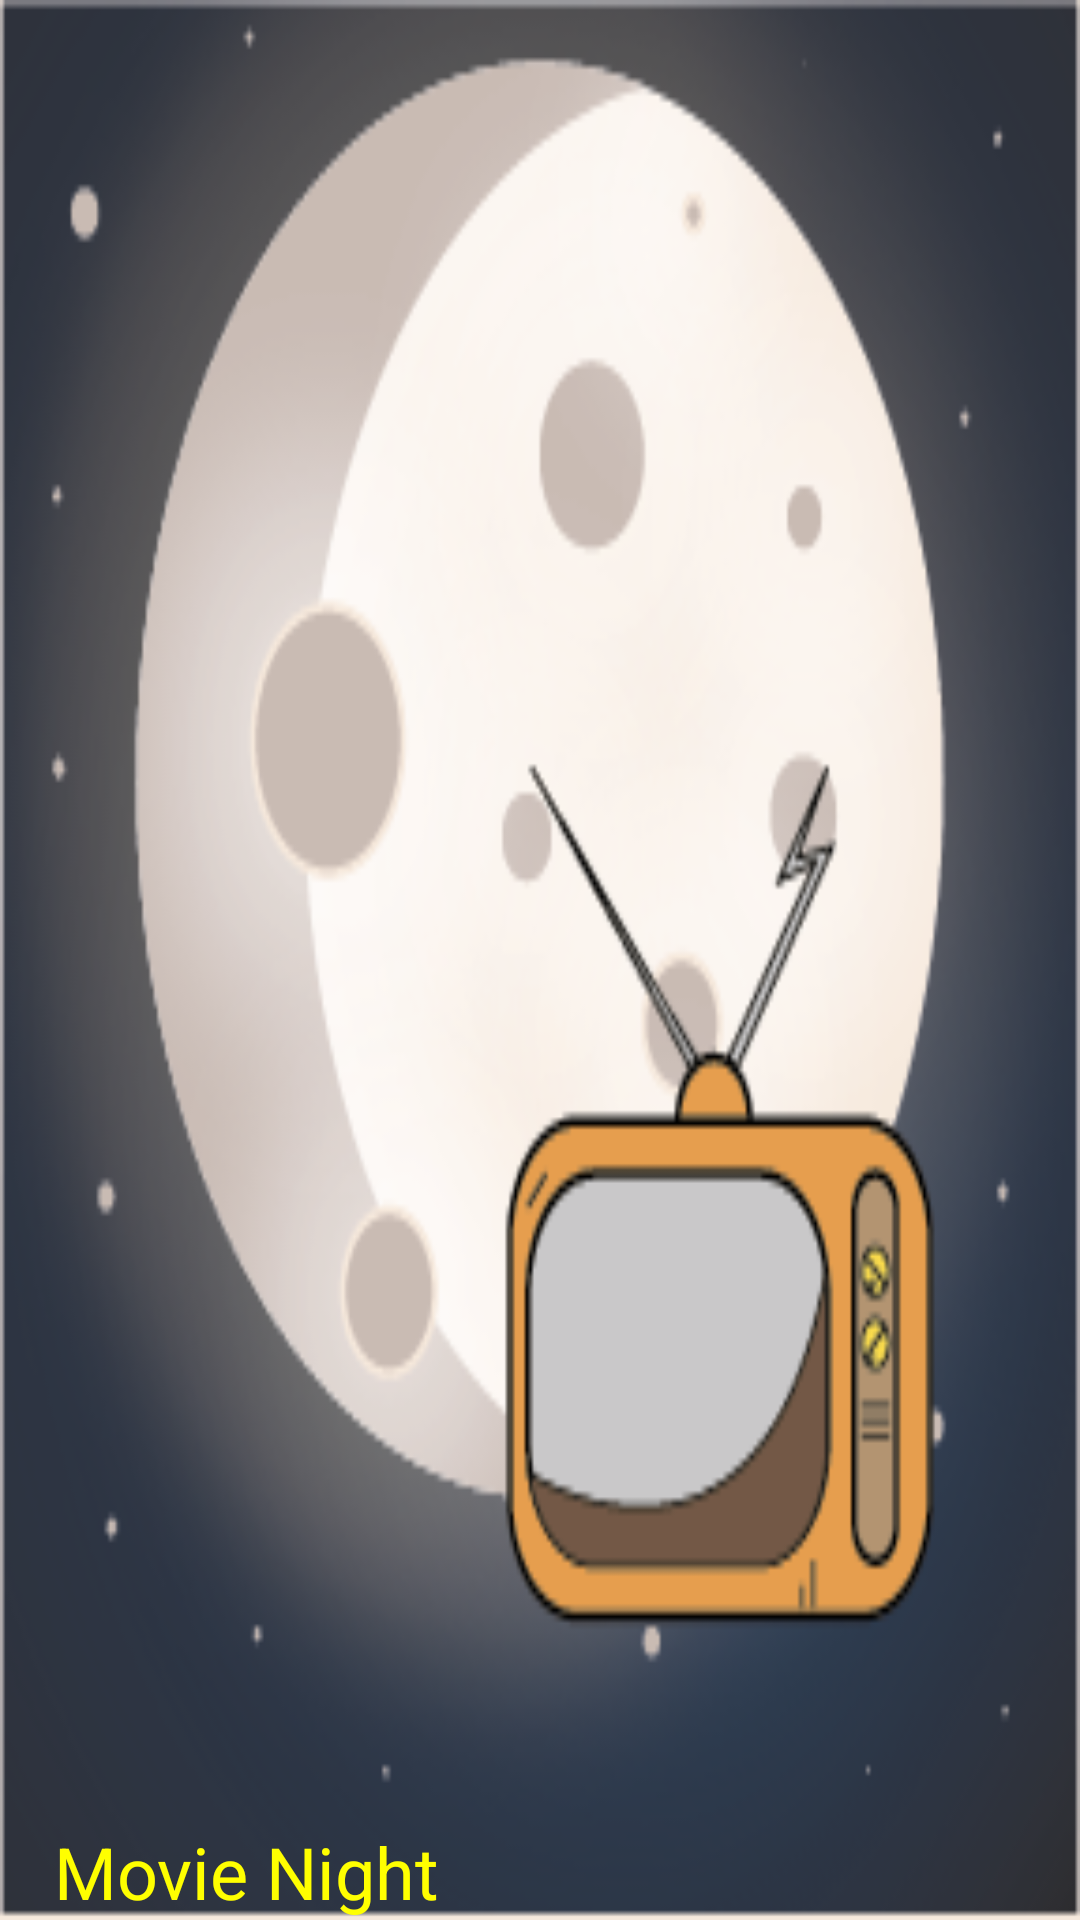

Write the Android layout XML for this screen, with the resource values it uses.
<!-- AndroidManifest.xml: application theme AppTheme -->
<!-- res/layout/navigation_header.xml -->
<?xml version="1.0" encoding="utf-8"?>
<RelativeLayout xmlns:android="http://schemas.android.com/apk/res/android"
    android:layout_width="match_parent"
    android:layout_height="140dp"
    android:background="@drawable/movie_night_blu_sky">

    <TextView
        android:id="@+id/filterText"
        android:layout_width="wrap_content"
        android:layout_height="wrap_content"
        android:layout_alignParentStart="true"
        android:layout_centerVertical="true"
        android:layout_marginStart="18dp"
        android:text="Movie Night"
        android:textColor="@color/star"
        android:textSize="24sp"
        android:layout_alignParentBottom="true"/>
</RelativeLayout>
<!-- resources referenced by this layout -->
<resources>
  <color name="star">#ffff00</color>
  <!-- drawable movie_night_blu_sky: png bitmap (drawable-hdpi, 56631 bytes) -->
  <style name="AppTheme" parent="Theme.AppCompat.DayNight.NoActionBar">
          
          <item name="colorPrimary">@color/colorPrimary</item>
          <item name="colorPrimaryDark">@color/colorPrimaryDark</item>
          <item name="colorAccent">@color/colorAccent</item>
      </style>
  <color name="colorPrimary">#3F51B5</color>
  <color name="colorPrimaryDark">#303F9F</color>
  <color name="colorAccent">#ffa500</color>
</resources>
